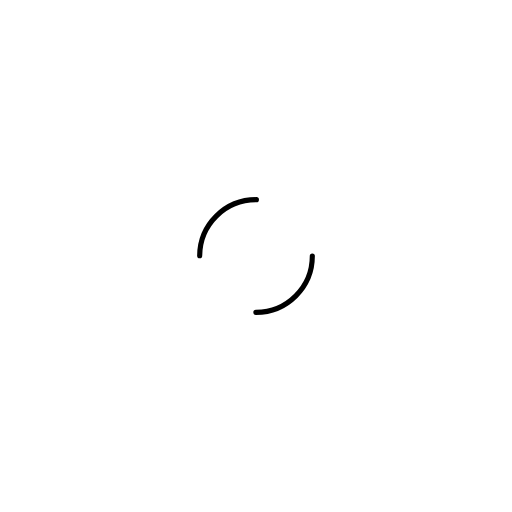
t = 0.00 s
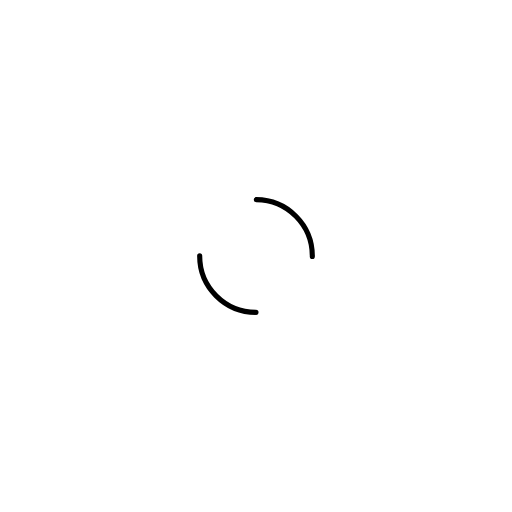
t = 0.46 s
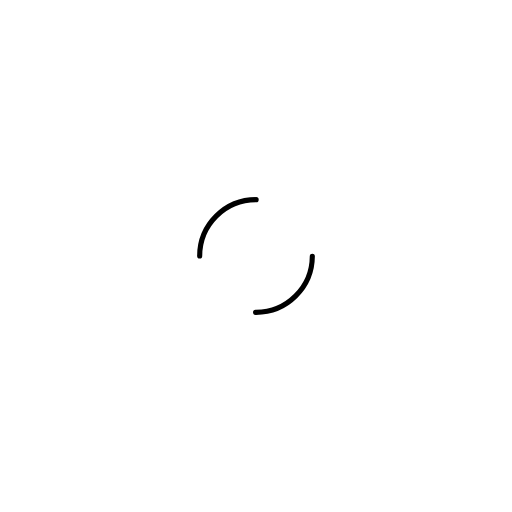
t = 0.93 s
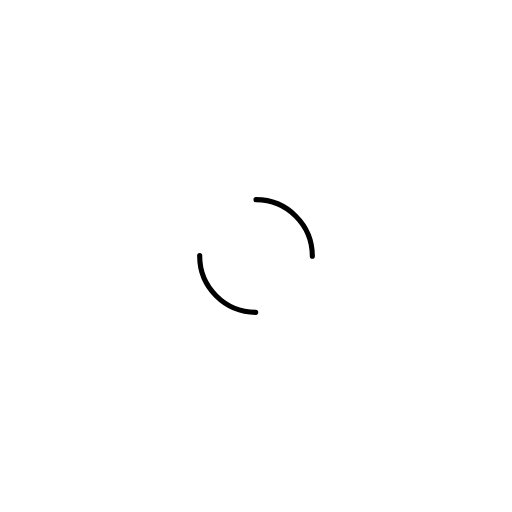
t = 1.39 s

The animated SVG that drew these frames (rendered in a browser with its animation timeline set to each time). Animation: 1 SMIL element (animateTransform=1); one cycle of 1.85 s, repeats indefinitely.

<svg xmlns="http://www.w3.org/2000/svg" viewBox="0 0 100 100" preserveAspectRatio="xMidYMid" width="200" height="200" style="shape-rendering: auto; display: block; background: rgb(255, 255, 255);"
  xmlns:xlink="http://www.w3.org/1999/xlink">
  <g>
    <circle stroke-linecap="round" fill="none" stroke-dasharray="17.27875959474386 17.27875959474386" stroke="#000000" stroke-width="1" r="11" cy="50" cx="50">
      <animateTransform values="0 50 50;360 50 50" keyTimes="0;1" dur="1.8518518518518516s" repeatCount="indefinite" type="rotate" attributeName="transform"></animateTransform>
    </circle>
    <g></g>
  </g>
</svg>
